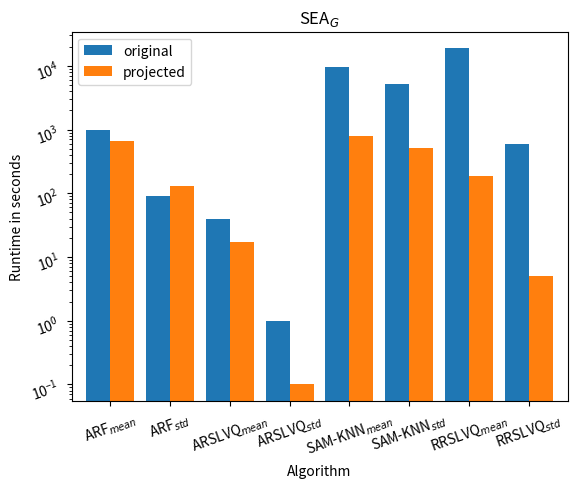

Write the Python code that produced this figure. (Note: this script raises an exception after producing the figure.)
import pandas as pd
import matplotlib.pyplot as plt

tex_like_input = '974 , 91, 658 , 130, 39 , 1, 17 , 0.1, 9537 , 5118, 793 , 508, 18748 , 584, 186 , 5\n1094 , 60, 590 , 95, 40 , 1, 195 , 2, 9613 , 5098, 792 , 515, 18748 , 584, 195 , 2\n719 , 12, 1573 , 28, 109 , 1, 70 , 1, 9513 , 5135, 793 , 516, 17005 , 27, 597 , 1\n675 , 45., 1583 , 148, 109 , 1, 70 , 1, 9434 , 5075, 786 , 509, 17005 , 27, 597 , 1\n5749 , 400, 690 , 44, 455 , 13, 238 , 1, 2565 , 90, 167 , 5, 22863 , 310, 402 , 2\n6546 , 241, 22 , 1, 326 , 1, 225 , 1, 883 , 13, 22 , 1, 23491 , 924, 1290 , 3'
lines = tex_like_input.split('\n')

algos = [
        'ARF$_{mean}$',
        'ARF$_{std}$',
        'ARSLVQ$_{mean}$',
        'ARSLVQ$_{std}$',
        'SAM-KNN$_{mean}$',
        'SAM-KNN$_{std}$',
        'RRSLVQ$_{mean}$',
        'RRSLVQ$_{std}$',
        ]

streams = [
        'SEA$_G$', 
        'SEA$_A$',
        'LED$_G$',
        'LED$_A$',
        'NSDQ$_{tf_idf}$', 
        'NSDQ$_{embedd}$',
        ]

for i in range(len(lines)):
    lines[i] = lines[i].split(',')
    for j in range(len(lines[i])):
        lines[i][j] = float(lines[i][j].strip())
        
# build dicts like {"Name": ['ARF_mean', ...], "Projected": [1, 2, 3], "Original": [2, 4, 5, ...]}
for i in range(len(lines)):
    plt_dict = {'Algorithm': [], 'original': [], 'projected': []}
    for j in range(len(algos)):
        # input strcture is crap, hard code
        plt_dict['Algorithm'].append(algos[j])        
    for idx in [0, 1, 4, 5, 8, 9, 12, 13]:
        plt_dict['original'].append(lines[i][idx])
        plt_dict['projected'].append(lines[i][idx + 2])
        
    df = pd.DataFrame(plt_dict)
    df.set_index('Algorithm').plot(kind="bar", align='center', width=0.8)
    plt.ylabel('Runtime in seconds')
    plt.title(streams[i])
    plt.tick_params(rotation=20)
    plt.yscale('log')
    plt.savefig(f'plt/rt_pca_{streams[i].replace("$", "")}.eps')